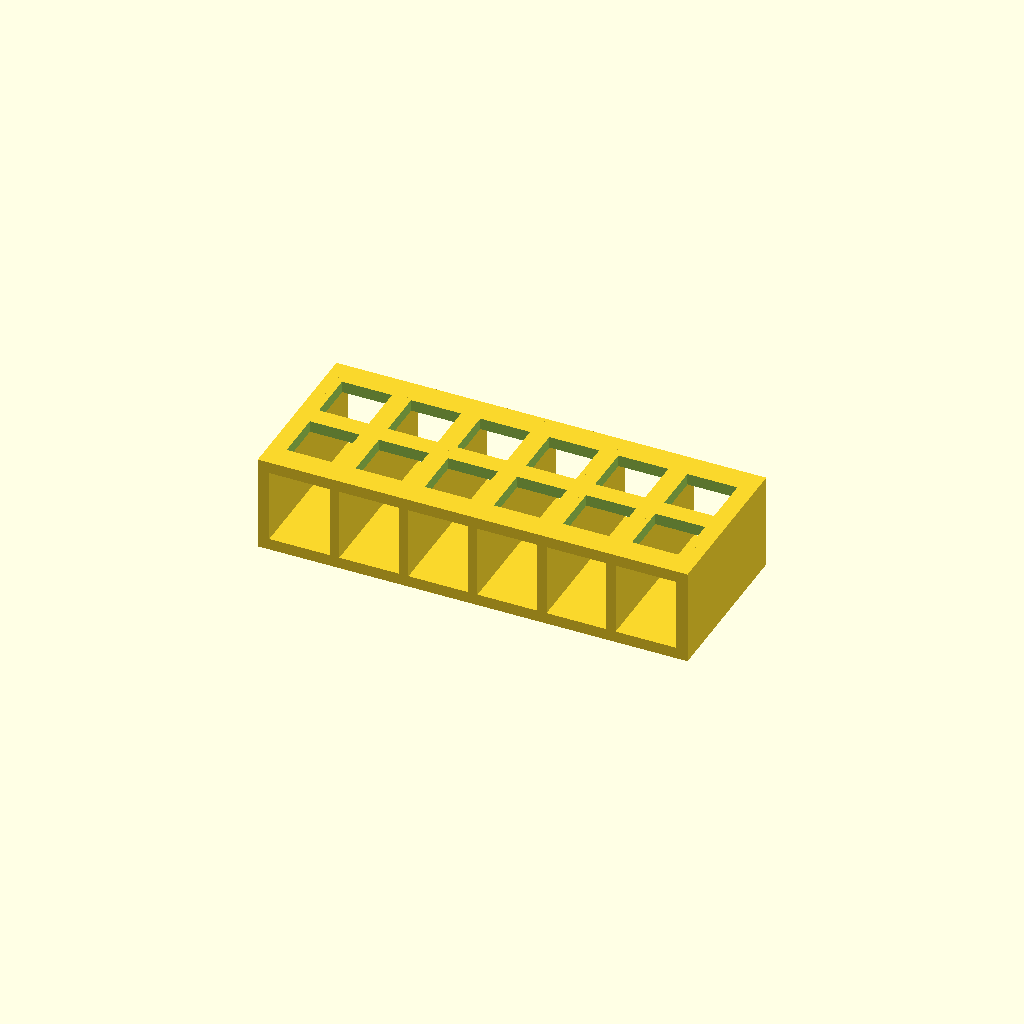
Cell 1 — every parameter at its default value.
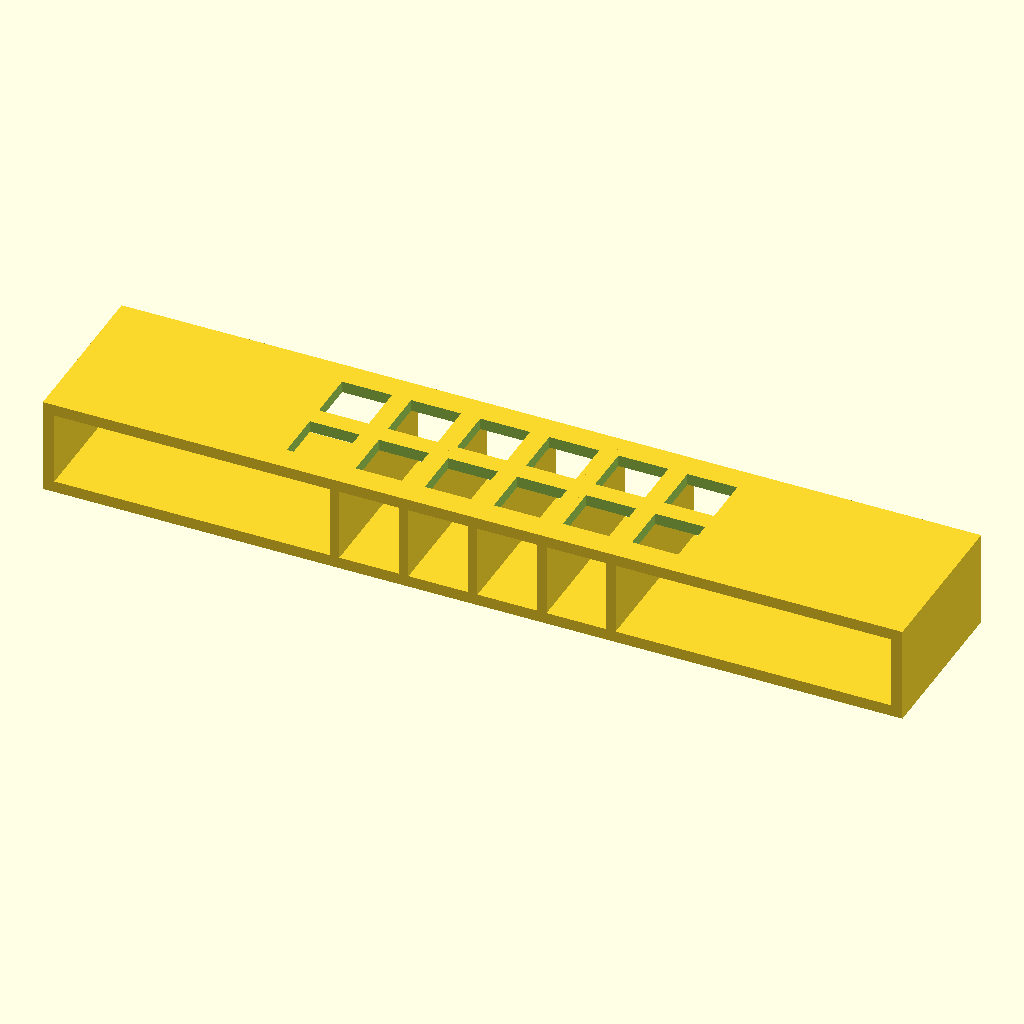
Cell 2 — plate_x set to 224, the other parameters unchanged.
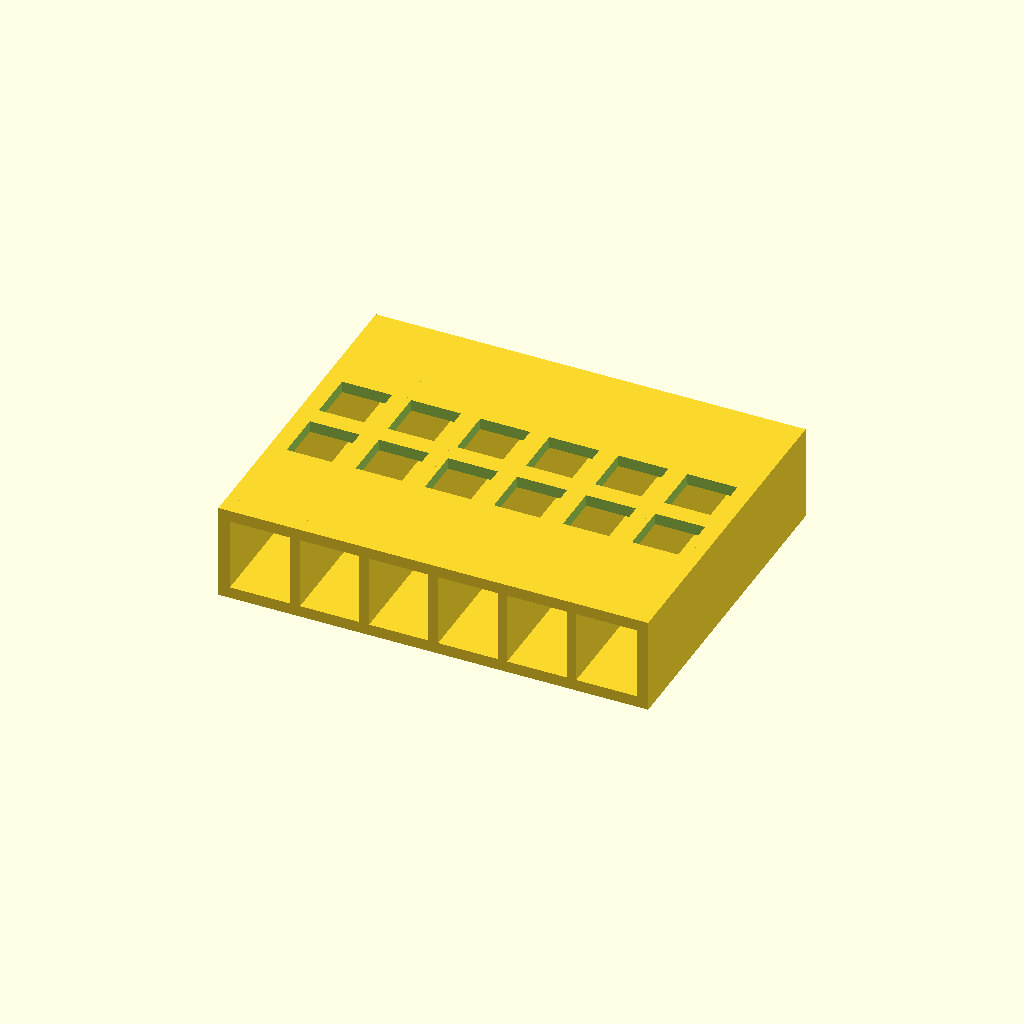
Cell 3: plate_y = 88 (everything else at default).
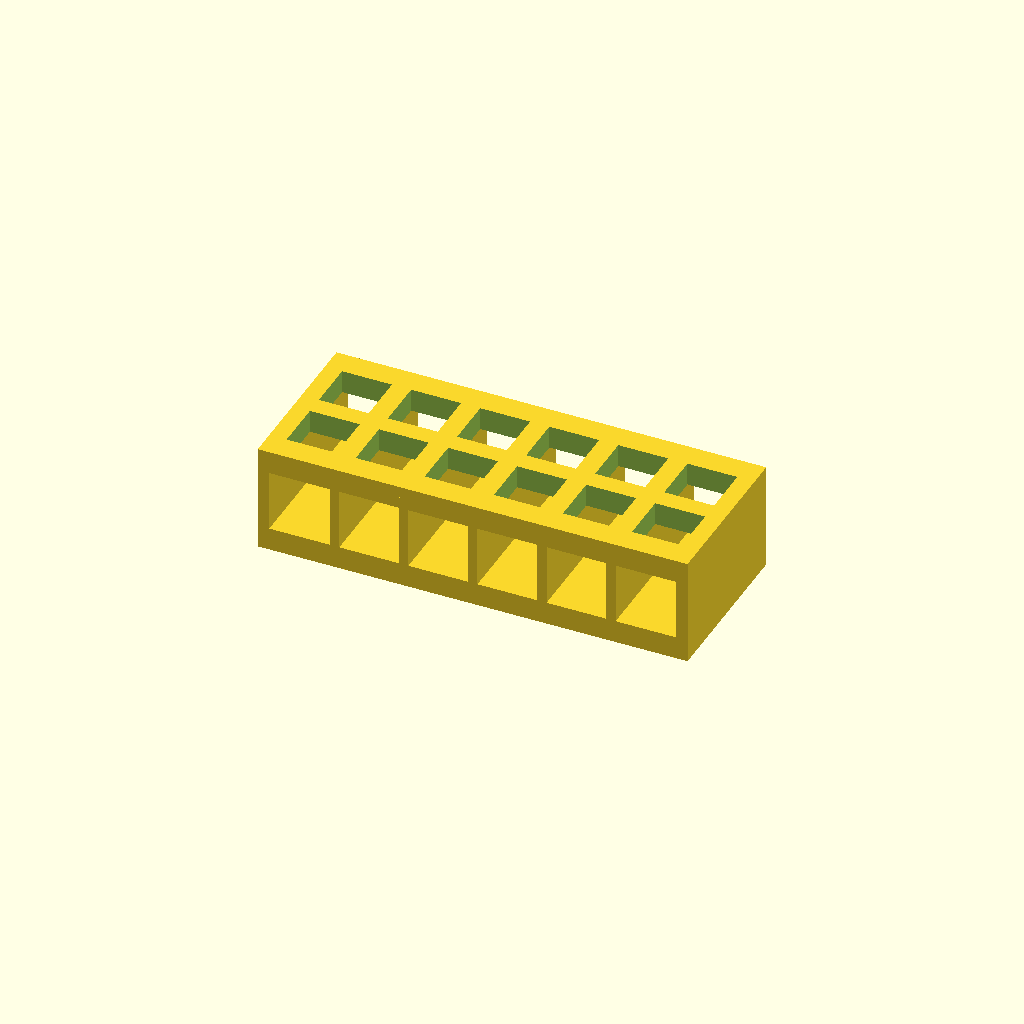
Cell 4 — plate_t set to 6, the other parameters unchanged.
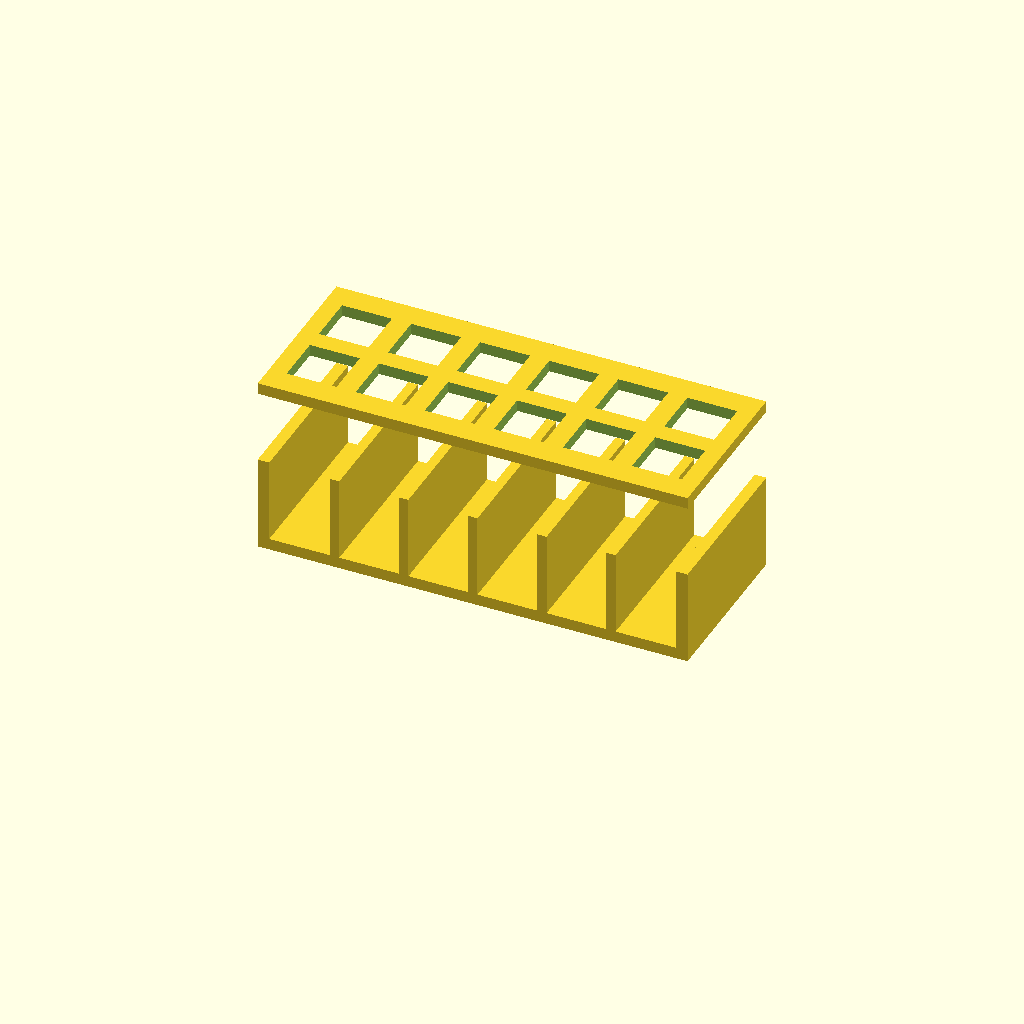
Cell 5: deck_z0 = 44 (everything else at default).
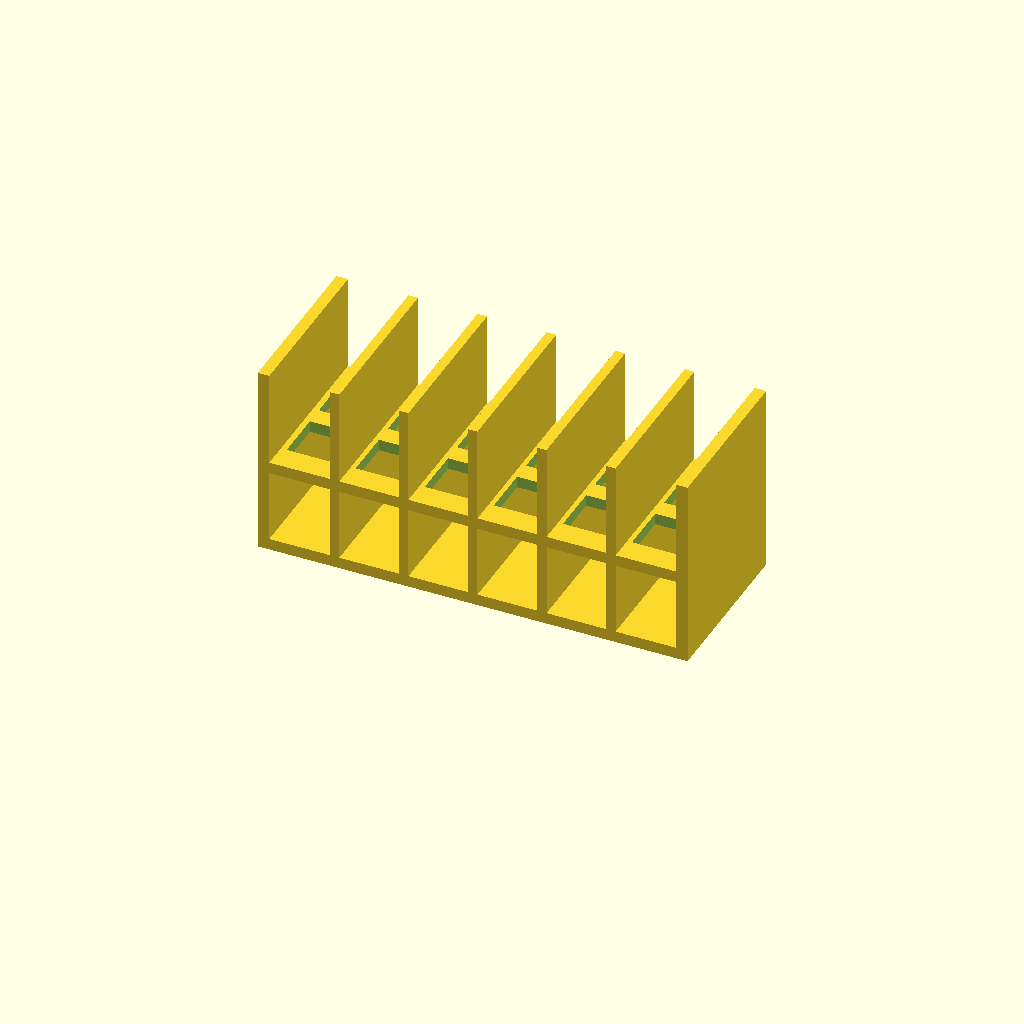
Cell 6: total_h = 50 (everything else at default).
All cells are drawn from one camera (rotation 55°, 0°, 25°, orthographic, colour scheme Cornfield), so only the parameter changes between them.
The OpenSCAD source (bench/heldout/harness/bench/results/ceiling-opus/code/claude_claude-opus-5-5/cuvette_rack_2x6_s0_a0.scad):
// Open-sided rack for 12 standard 12.5 mm square cuvettes
// Print orientation: standing on base plate, z = 0 at bed

$fn = 64;

// ---- Plates ----
plate_x      = 112;   // plate length (X)
plate_y      = 44;    // plate depth (Y)
plate_t      = 3;     // plate thickness
base_z0      = 0;     // base plate bottom
deck_z0      = 22;    // deck plate bottom
total_h      = 25;    // overall height (top of deck)

// ---- Walls ----
end_wall_t   = 3;     // end wall thickness (flush with short ends)
rib_t        = 2.5;   // internal rib thickness
rib_x        = [-36, -18, 0, 18, 36]; // rib centre positions

// ---- Cuvette holes ----
hole_size    = 13;    // square hole side
hole_pitch   = 18;    // centre-to-centre spacing (X and Y)
holes_nx     = 6;     // holes along X
holes_ny     = 2;     // rows along Y

eps          = 0.5;   // cutter overshoot

module rack() {
    difference() {
        union() {
            // Base plate
            translate([-plate_x/2, -plate_y/2, base_z0])
                cube([plate_x, plate_y, plate_t]);
            // Deck plate
            translate([-plate_x/2, -plate_y/2, deck_z0])
                cube([plate_x, plate_y, plate_t]);
            // End walls
            for (s = [-1, 1])
                translate([s > 0 ? plate_x/2 - end_wall_t : -plate_x/2, -plate_y/2, 0])
                    cube([end_wall_t, plate_y, total_h]);
            // Ribs
            for (x = rib_x)
                translate([x - rib_t/2, -plate_y/2, 0])
                    cube([rib_t, plate_y, total_h]);
        }
        // Square cuvette through-holes in deck
        for (i = [0 : holes_nx - 1])
            for (j = [0 : holes_ny - 1])
                translate([(i - (holes_nx - 1)/2) * hole_pitch - hole_size/2,
                           (j - (holes_ny - 1)/2) * hole_pitch - hole_size/2,
                           deck_z0 - eps])
                    cube([hole_size, hole_size, plate_t + 2*eps]);
    }
}

rack();
Parameter table extracted from the source (name, type, default, range or options):
plate_x: number, default 112
plate_y: number, default 44
plate_t: number, default 3
base_z0: number, default 0
deck_z0: number, default 22
total_h: number, default 25
end_wall_t: number, default 3
rib_t: number, default 2.5
hole_size: number, default 13
hole_pitch: number, default 18
holes_nx: number, default 6
holes_ny: number, default 2
eps: number, default 0.5
